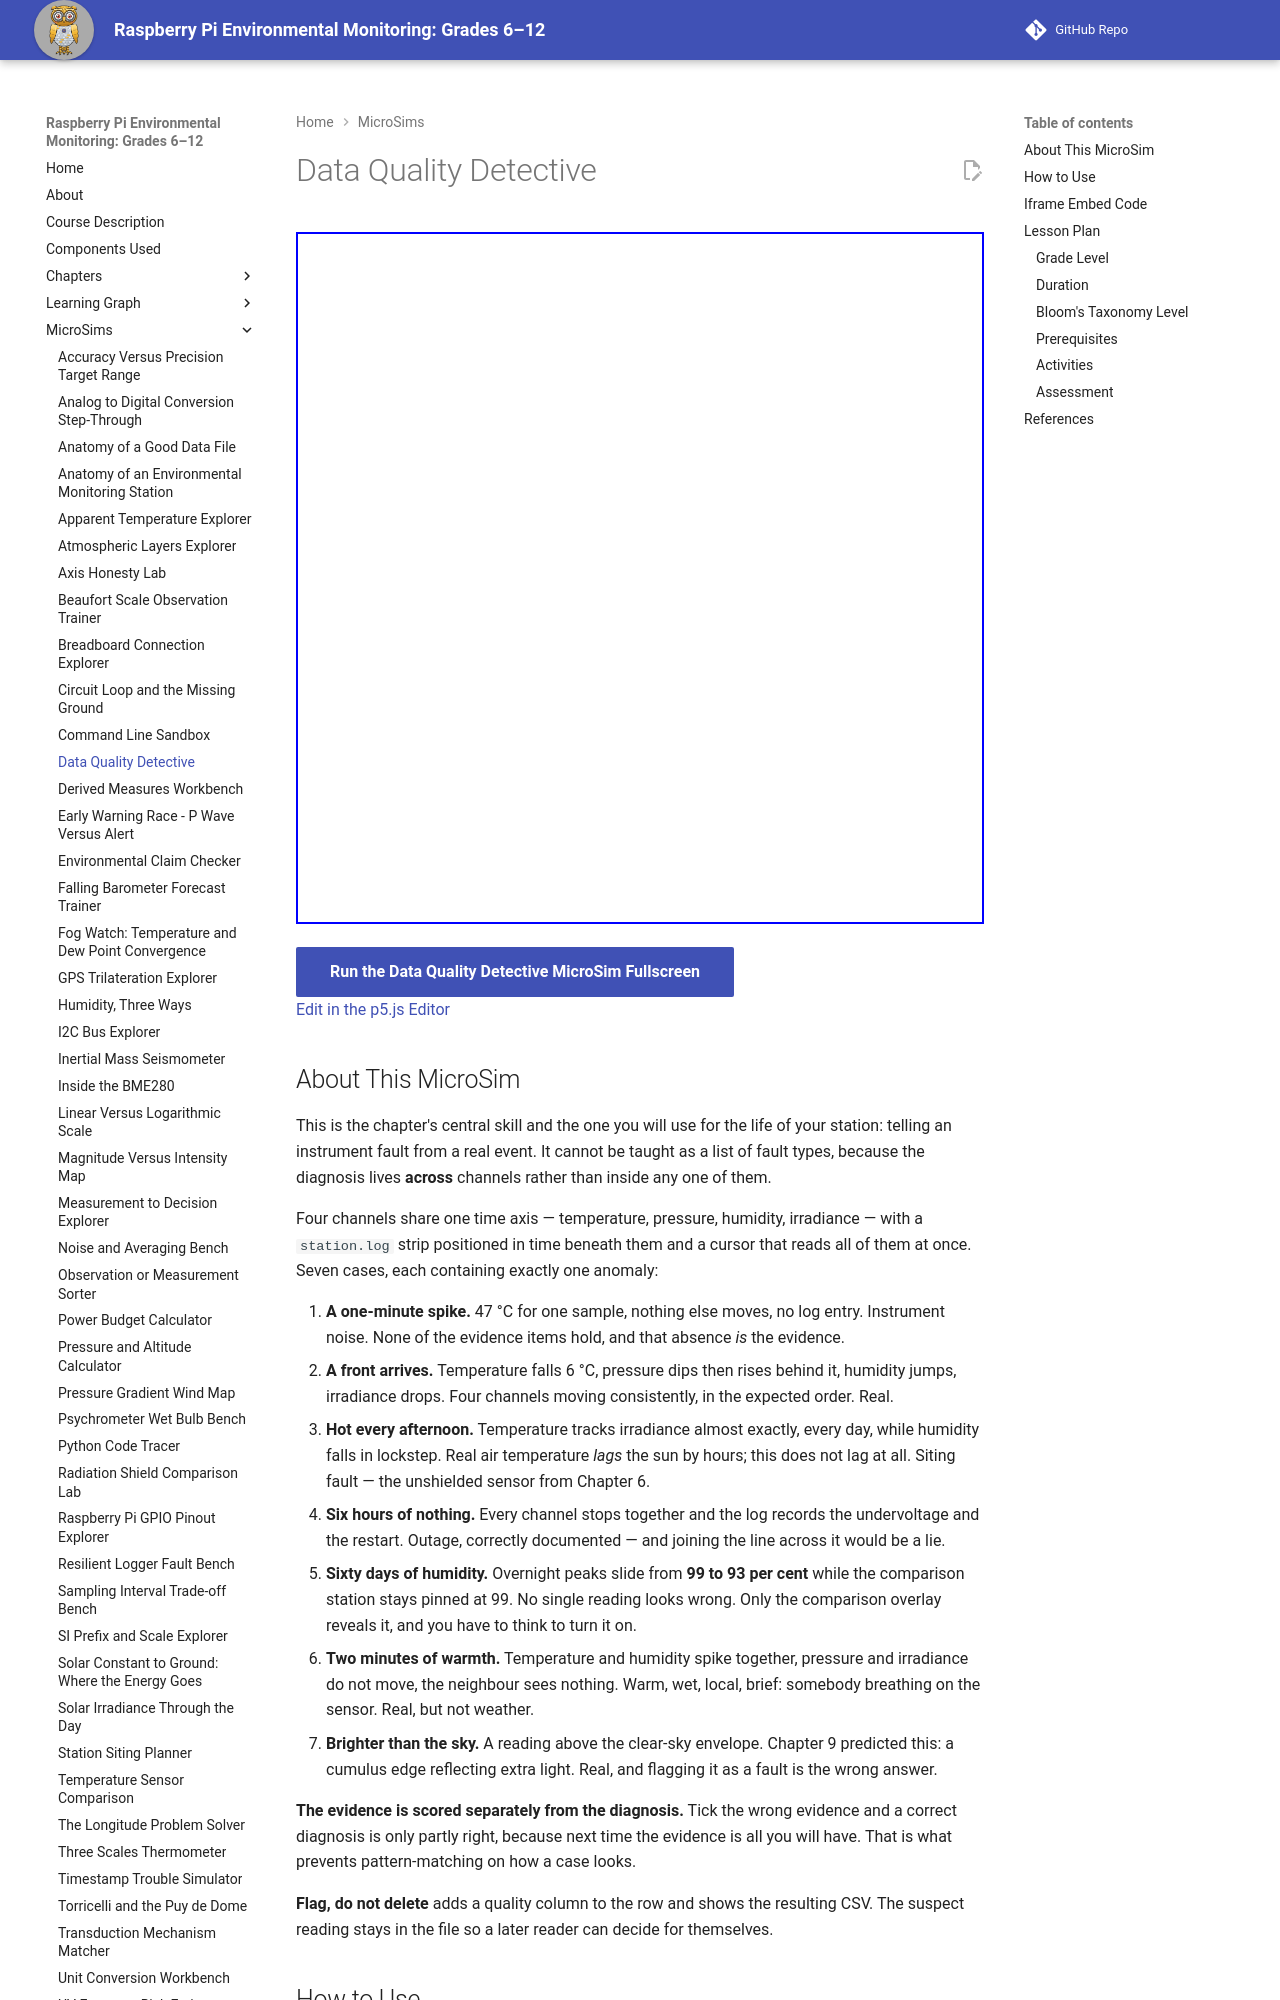

repository: iowerx/pi-env-monitor · page: sims/data-quality-detective/index.html · generator: mkdocs

---
title: Data Quality Detective
description: Seven cases of real station data, one anomaly each, and a verdict that scores your evidence as well as your conclusion.
image: /sims/data-quality-detective/data-quality-detective.png
og:image: /sims/data-quality-detective/data-quality-detective.png
twitter:image: /sims/data-quality-detective/data-quality-detective.png
social:
   cards: false
quality_score: 0
---

# Data Quality Detective

<iframe src="main.html" height="692px" width="100%" scrolling="no"></iframe>

[Run the Data Quality Detective MicroSim Fullscreen](./main.html){ .md-button .md-button--primary }
<br/>
[Edit in the p5.js Editor](https://editor.p5js.org/)
